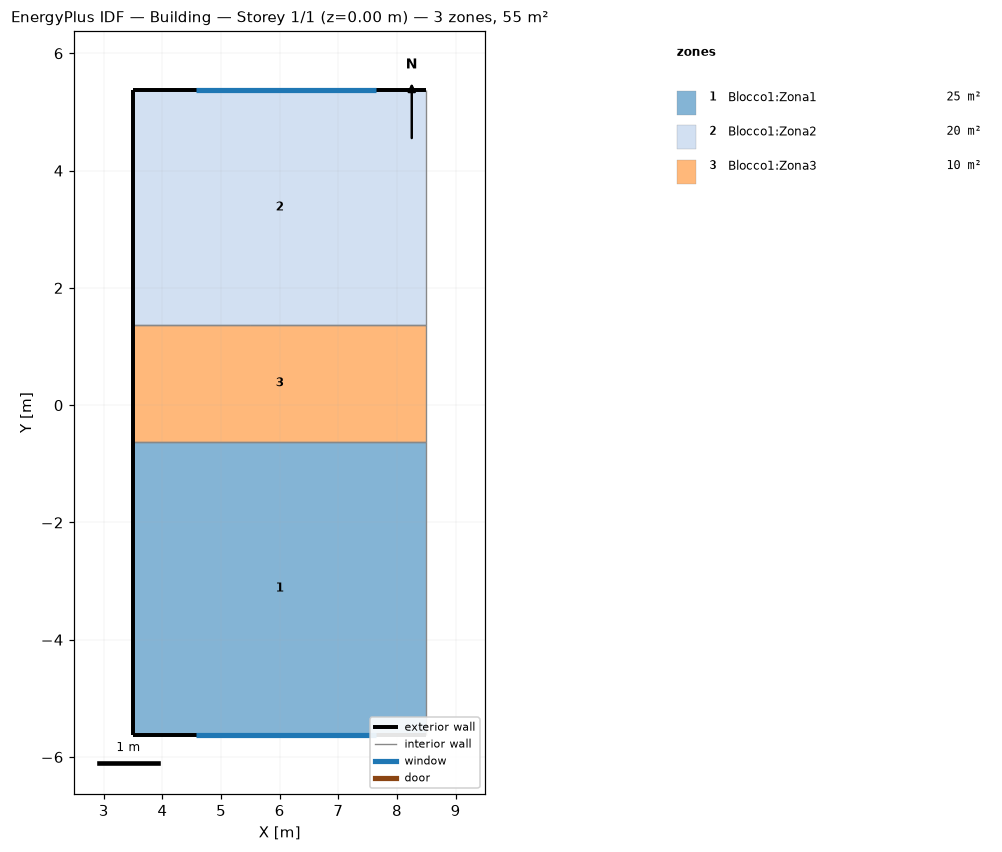
=== STOREY PLAN SPEC (per zone: floor XY polygon, exterior-wall plan segments, windows/doors) ===
zone 1: Blocco1:Zona1  (25.0 m²)
  floor: (8.50, -5.62) (3.50, -5.62) (3.50, -0.62) (8.50, -0.62)
  exterior wall: (3.50, -0.62) – (3.50, -5.62)  [5.0 m]
  exterior wall: (3.50, -5.62) – (8.50, -5.62)  [5.0 m]
    window: (4.57, -5.62) – (7.64, -5.62)  [4.4 m²]
  interior walls: 2
zone 2: Blocco1:Zona2  (20.0 m²)
  floor: (8.50, 1.38) (3.50, 1.38) (3.50, 5.38) (8.50, 5.38)
  exterior wall: (8.50, 5.38) – (3.50, 5.38)  [5.0 m]
    window: (7.64, 5.38) – (4.57, 5.38)  [4.4 m²]
  exterior wall: (3.50, 5.38) – (3.50, 1.38)  [4.0 m]
  interior walls: 3
zone 3: Blocco1:Zona3  (10.0 m²)
  floor: (8.50, -0.62) (3.50, -0.62) (3.50, 1.38) (8.50, 1.38)
  exterior wall: (3.50, 1.38) – (3.50, -0.62)  [2.0 m]
  interior walls: 4

=== DERIVED (storey summary) ===
Building: Building
Storey: 1 of 1  (floor level z = 0.00 m)
Storey gross floor area: 55.0 m²
Zones on this storey: 3
  - Blocco1:Zona1: floor 25.0 m²; exterior wall 10.0 m (35.0 m²); 1 window(s) 4.4 m²; WWR 12.5%
  - Blocco1:Zona2: floor 20.0 m²; exterior wall 9.0 m (31.5 m²); 1 window(s) 4.4 m²; WWR 13.8%
  - Blocco1:Zona3: floor 10.0 m²; exterior wall 2.0 m (7.0 m²); WWR 0.0%
Zone adjacency (shared interzone walls):
  - Blocco1:Zona1 ↔ Blocco1:Zona3
  - Blocco1:Zona2 ↔ Blocco1:Zona3